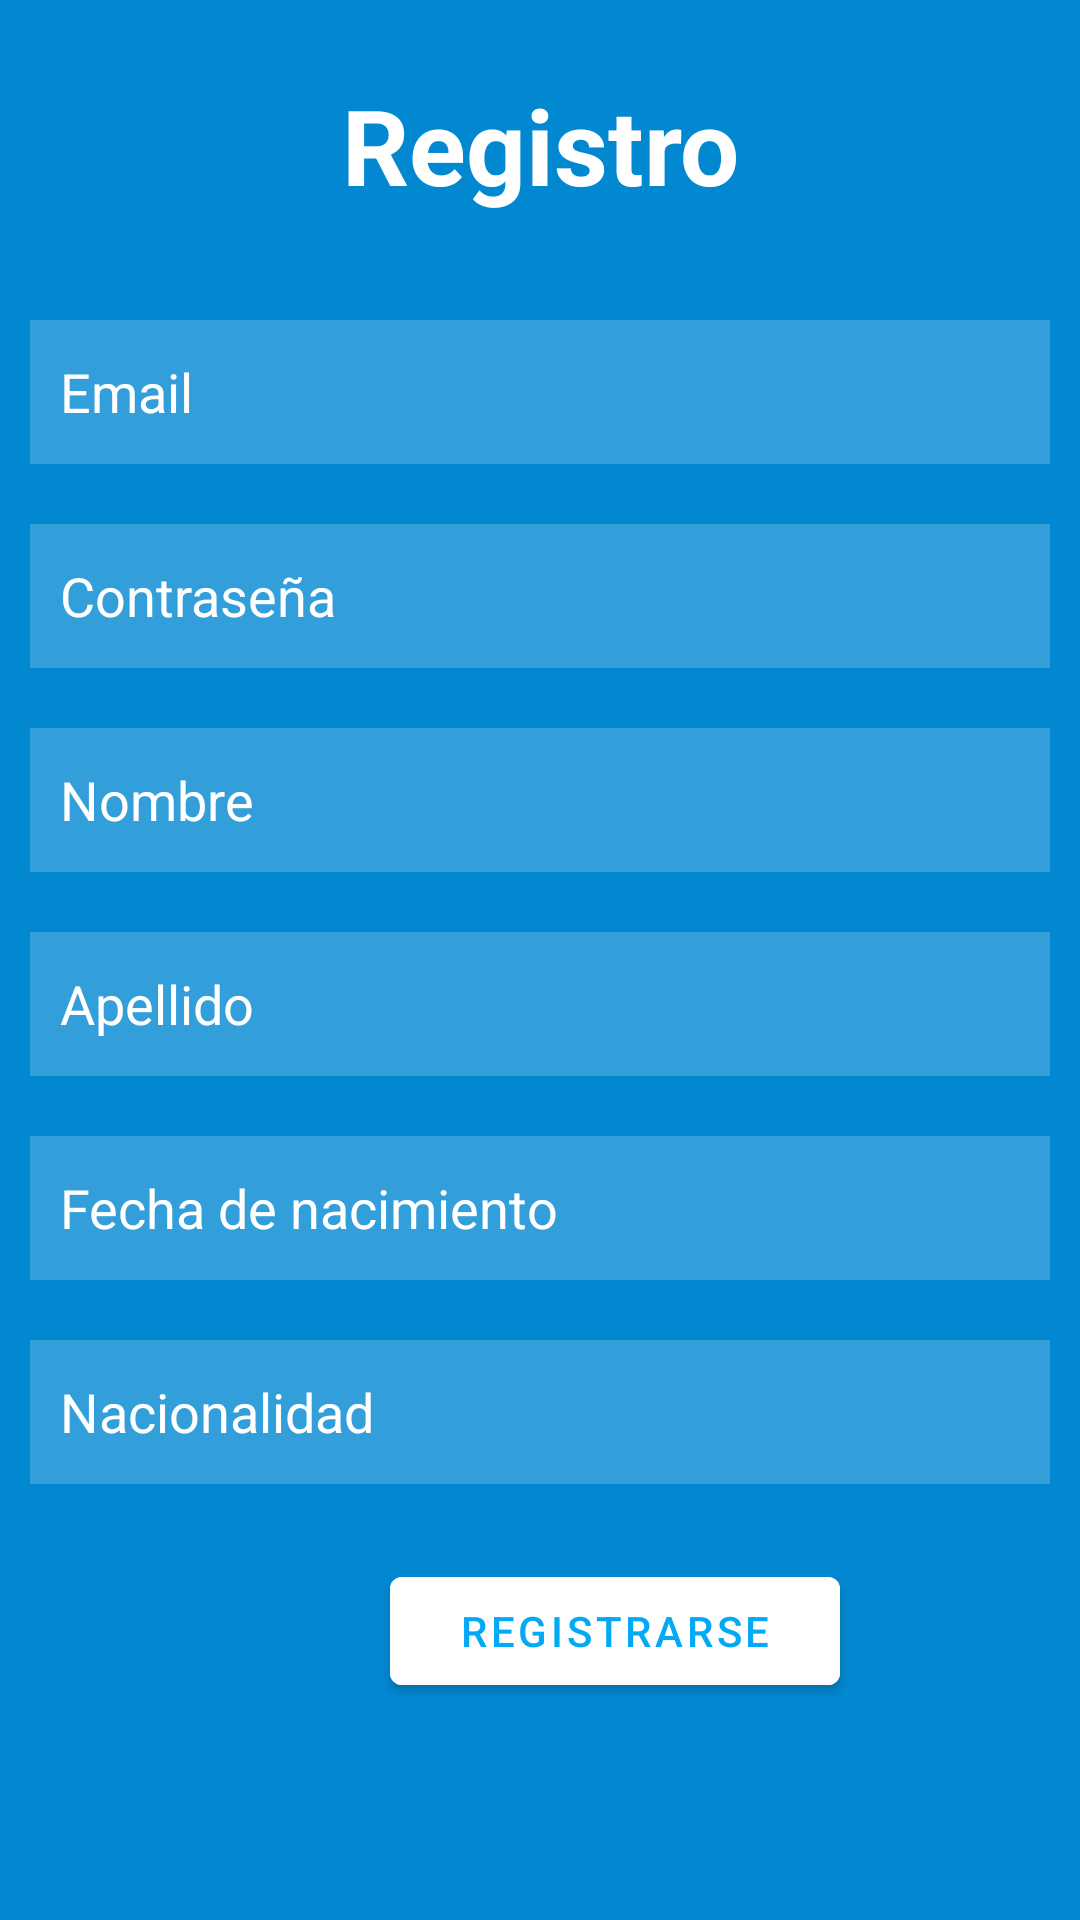

Produce the Android XML layout that renders to this screen, including the resource entries it uses.
<!-- AndroidManifest.xml: application theme Theme.MunicipalityEvents -->
<!-- res/layout/fragment_signup.xml -->
<?xml version="1.0" encoding="utf-8"?>
<LinearLayout xmlns:android="http://schemas.android.com/apk/res/android"
    xmlns:tools="http://schemas.android.com/tools"
    android:layout_width="match_parent"
    android:layout_height="match_parent"
    tools:context=".view.SignUpFragment"
    android:orientation="vertical"
    android:background="#0288d1">

    <TextView
        android:layout_width="match_parent"
        android:layout_height="wrap_content"
        android:layout_margin="25dp"
        android:id="@+id/textview_signup"
        android:text="@string/signUp"
        android:textColor="@color/white"
        android:textSize="35sp"
        android:textStyle="bold"
        android:gravity="center"/>

    <EditText
        android:id="@+id/email"
        android:layout_width="match_parent"
        android:layout_height="wrap_content"
        android:layout_margin="10dp"
        android:layout_marginBottom="20dp"
        android:autofillHints="emailAddress"
        android:background="#30ffffff"
        android:drawableStart="@drawable/ic_baseline_info_24"
        android:drawablePadding="20dp"
        android:hint="@string/email"
        android:inputType="textEmailAddress"
        android:minHeight="48dp"
        android:padding="10dp"
        android:textColor="@color/white"
        android:textColorHint="@color/white" />

    <EditText
        android:id="@+id/password"
        android:layout_width="match_parent"
        android:layout_height="wrap_content"
        android:layout_margin="10dp"
        android:layout_marginBottom="20dp"
        android:background="#30ffffff"
        android:drawableStart="@drawable/ic_baseline_info_24"
        android:drawablePadding="20dp"
        android:hint="@string/password"
        android:inputType="textPassword"
        android:minHeight="48dp"
        android:padding="10dp"
        android:textColor="@color/white"
        android:textColorHint="@color/white" />

    <EditText
        android:id="@+id/name"
        android:layout_width="match_parent"
        android:layout_height="wrap_content"
        android:layout_margin="10dp"
        android:layout_marginBottom="20dp"
        android:autofillHints="name"
        android:background="#30ffffff"
        android:drawableStart="@drawable/ic_baseline_info_24"
        android:drawablePadding="20dp"
        android:hint="@string/name"
        android:inputType="textPersonName"
        android:minHeight="48dp"
        android:padding="10dp"
        android:textColor="@color/white"
        android:textColorHint="@color/white" />

    <EditText
        android:id="@+id/surname"
        android:layout_width="match_parent"
        android:layout_height="wrap_content"
        android:layout_margin="10dp"
        android:layout_marginBottom="20dp"
        android:autofillHints="name"
        android:background="#30ffffff"
        android:drawableStart="@drawable/ic_baseline_info_24"
        android:drawablePadding="20dp"
        android:hint="@string/surname"
        android:inputType="textPersonName"
        android:minHeight="48dp"
        android:padding="10dp"
        android:textColor="@color/white"
        android:textColorHint="@color/white" />

    <EditText
        android:id="@+id/date"
        android:layout_width="match_parent"
        android:layout_height="wrap_content"
        android:layout_margin="10dp"
        android:layout_marginBottom="20dp"
        android:background="#30ffffff"
        android:clickable="false"
        android:drawableStart="@drawable/ic_baseline_info_24"
        android:drawablePadding="20dp"
        android:focusable="false"
        android:hint="@string/date"
        android:inputType="date"
        android:minHeight="48dp"
        android:padding="10dp"
        android:textColor="@color/white"
        android:textColorHint="@color/white" />

    <EditText
        android:id="@+id/country"
        android:layout_width="match_parent"
        android:layout_height="wrap_content"
        android:layout_margin="10dp"
        android:layout_marginBottom="30dp"
        android:background="#30ffffff"
        android:drawableStart="@drawable/ic_baseline_info_24"
        android:drawablePadding="20dp"
        android:hint="@string/country"
        android:inputType="textPersonName"
        android:minHeight="48dp"
        android:padding="10dp"
        android:textColor="@color/white"
        android:textColorHint="@color/white" />

    <com.google.android.material.button.MaterialButton
        android:id="@+id/button_signup"
        android:layout_width="150dp"
        android:layout_height="wrap_content"
        android:layout_marginStart="130dp"
        android:layout_marginTop="15dp"
        android:backgroundTint="@color/white"
        android:text="@string/signup"
        android:textColor="#03a9f4" />

    <ProgressBar
        android:id="@+id/progressBar_signUp"
        style="?android:attr/progressBarStyle"
        android:layout_width="wrap_content"
        android:layout_height="wrap_content"
        android:layout_below="@+id/password"
        android:layout_alignParentStart="true"
        android:layout_alignParentEnd="true"
        android:layout_marginStart="182dp"
        android:layout_marginTop="28dp"
        android:layout_marginEnd="181dp"
        android:visibility="gone"
        android:indeterminate="true" />


</LinearLayout>
<!-- resources referenced by this layout -->
<resources>
  <string name="country">Nacionalidad</string>
  <string name="date">Fecha de nacimiento</string>
  <string name="email">Email</string>
  <string name="name">Nombre</string>
  <string name="password">Contraseña</string>
  <string name="signUp">Registro</string>
  <string name="signup">Registrarse</string>
  <string name="surname">Apellido</string>
  <style name="Theme.MunicipalityEvents" parent="Theme.MaterialComponents.DayNight.DarkActionBar">
          
          <item name="colorPrimary">@color/purple_500</item>
          <item name="colorPrimaryVariant">@color/purple_700</item>
          <item name="colorOnPrimary">@color/white</item>
          
          <item name="colorSecondary">@color/teal_200</item>
          <item name="colorSecondaryVariant">@color/teal_700</item>
          <item name="colorOnSecondary">@color/black</item>
          
          <item name="android:statusBarColor" tools:targetApi="l">?attr/colorPrimaryVariant</item>
          
      </style>
  <!-- not gathered from this repository: default colours our renderer supplied (Android Studio template values) -->
  <color name="purple_500">#FF6200EE</color>
  <color name="purple_700">#FF3700B3</color>
  <color name="teal_200">#FF03DAC5</color>
  <color name="teal_700">#FF018786</color>
  <color name="black">#FF000000</color>
  <color name="white">#FFFFFFFF</color>
</resources>
